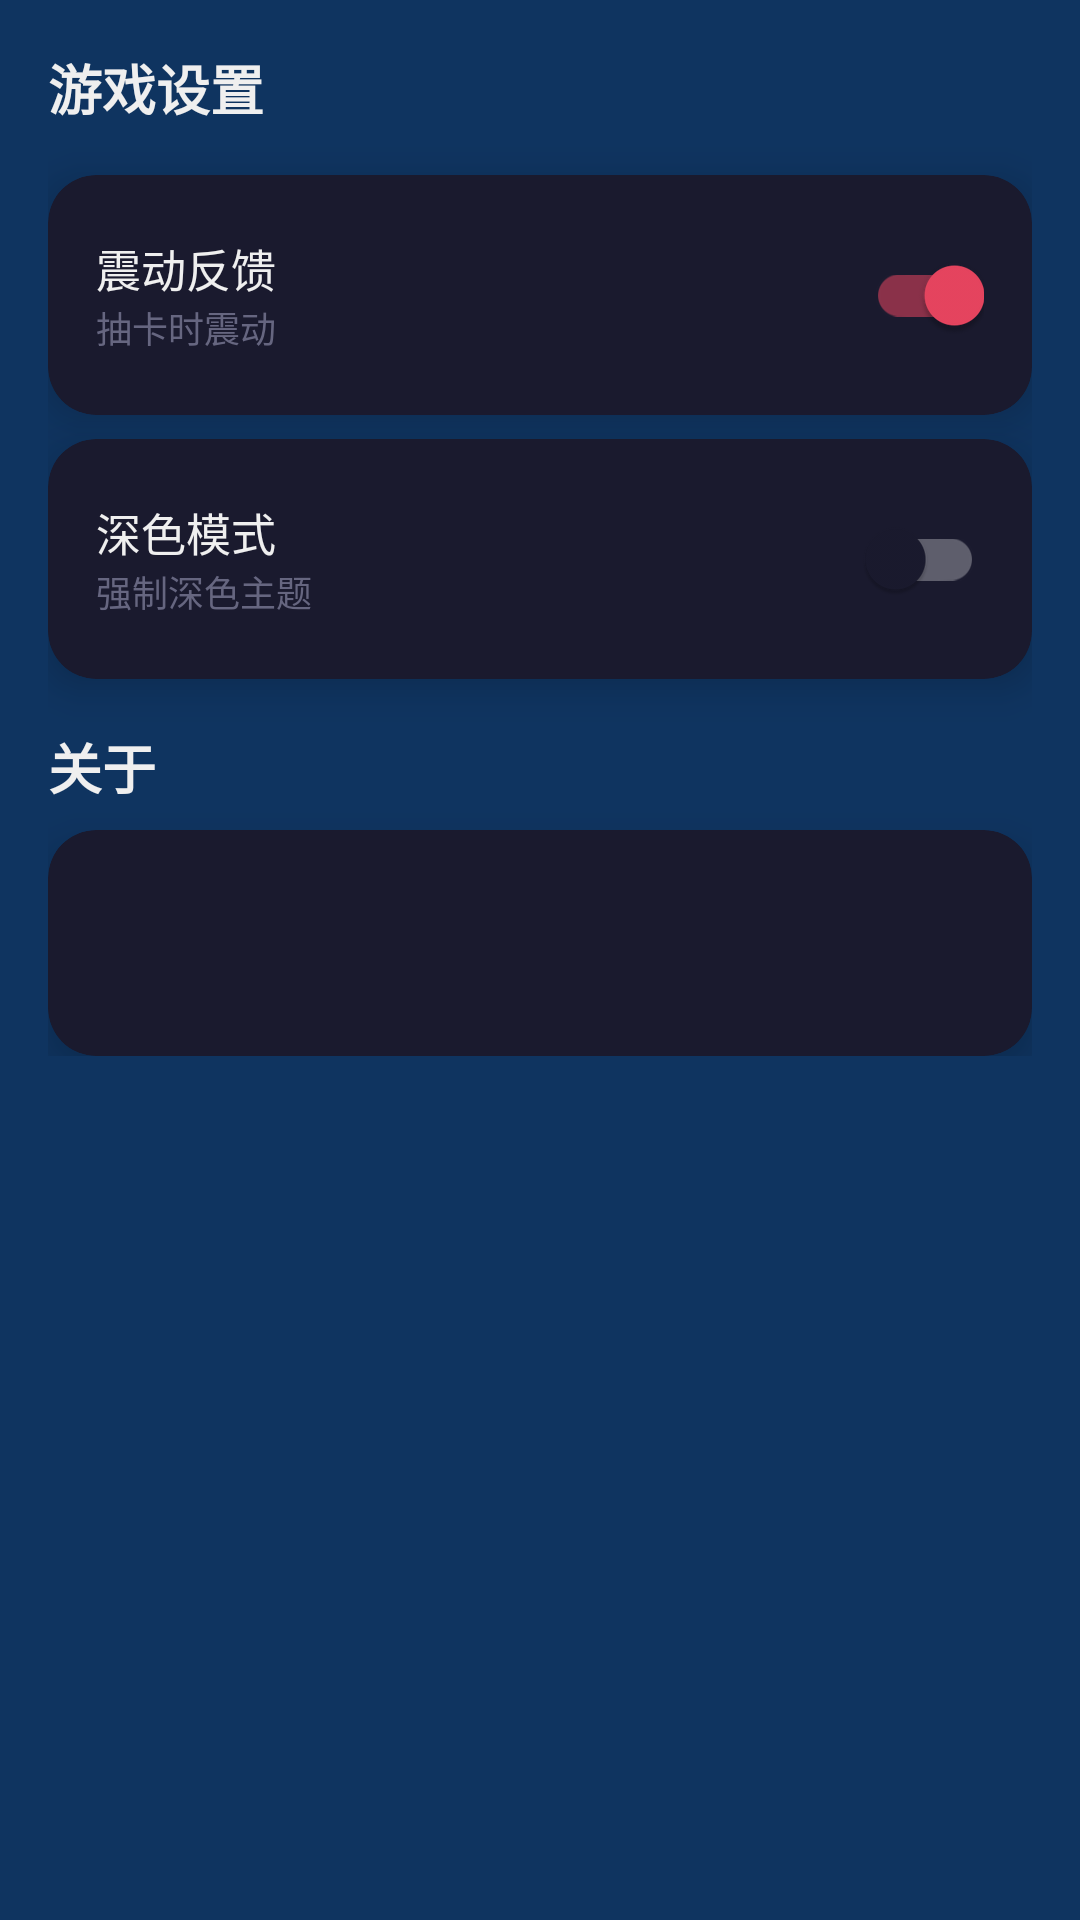

This screen was rendered from an Android layout file. Write that file and the resources it references.
<!-- AndroidManifest.xml: application theme Theme.TruthOrDare -->
<!-- res/layout/fragment_settings.xml -->
<?xml version="1.0" encoding="utf-8"?>
<ScrollView
    xmlns:android="http://schemas.android.com/apk/res/android"
    android:layout_width="match_parent"
    android:layout_height="match_parent"
    android:background="@color/background">

    <LinearLayout
        android:layout_width="match_parent"
        android:layout_height="wrap_content"
        android:orientation="vertical"
        android:padding="16dp">

        <TextView
            android:layout_width="match_parent"
            android:layout_height="wrap_content"
            android:text="游戏设置"
            android:textColor="@color/on_surface"
            android:textSize="18sp"
            android:textStyle="bold"
            android:layout_marginBottom="16dp" />

        <com.google.android.material.card.MaterialCardView
            android:layout_width="match_parent"
            android:layout_height="wrap_content"
            style="@style/CardStyle"
            android:layout_marginBottom="8dp">

            <LinearLayout
                android:layout_width="match_parent"
                android:layout_height="wrap_content"
                android:orientation="horizontal"
                android:padding="16dp"
                android:gravity="center_vertical">

                <LinearLayout
                    android:layout_width="0dp"
                    android:layout_height="wrap_content"
                    android:layout_weight="1"
                    android:orientation="vertical">

                    <TextView
                        android:layout_width="wrap_content"
                        android:layout_height="wrap_content"
                        android:text="震动反馈"
                        android:textColor="@color/on_surface"
                        android:textSize="15sp" />

                    <TextView
                        android:layout_width="wrap_content"
                        android:layout_height="wrap_content"
                        android:text="抽卡时震动"
                        android:textColor="@color/hint_text"
                        android:textSize="12sp" />
                </LinearLayout>

                <com.google.android.material.switchmaterial.SwitchMaterial
                    android:id="@+id/switchVibration"
                    android:layout_width="wrap_content"
                    android:layout_height="wrap_content"
                    android:checked="true" />
            </LinearLayout>
        </com.google.android.material.card.MaterialCardView>

        <com.google.android.material.card.MaterialCardView
            android:layout_width="match_parent"
            android:layout_height="wrap_content"
            style="@style/CardStyle"
            android:layout_marginBottom="16dp">

            <LinearLayout
                android:layout_width="match_parent"
                android:layout_height="wrap_content"
                android:orientation="horizontal"
                android:padding="16dp"
                android:gravity="center_vertical">

                <LinearLayout
                    android:layout_width="0dp"
                    android:layout_height="wrap_content"
                    android:layout_weight="1"
                    android:orientation="vertical">

                    <TextView
                        android:layout_width="wrap_content"
                        android:layout_height="wrap_content"
                        android:text="深色模式"
                        android:textColor="@color/on_surface"
                        android:textSize="15sp" />

                    <TextView
                        android:layout_width="wrap_content"
                        android:layout_height="wrap_content"
                        android:text="强制深色主题"
                        android:textColor="@color/hint_text"
                        android:textSize="12sp" />
                </LinearLayout>

                <com.google.android.material.switchmaterial.SwitchMaterial
                    android:id="@+id/switchDarkMode"
                    android:layout_width="wrap_content"
                    android:layout_height="wrap_content" />
            </LinearLayout>
        </com.google.android.material.card.MaterialCardView>

        <TextView
            android:layout_width="match_parent"
            android:layout_height="wrap_content"
            android:text="关于"
            android:textColor="@color/on_surface"
            android:textSize="18sp"
            android:textStyle="bold"
            android:layout_marginBottom="8dp" />

        <com.google.android.material.card.MaterialCardView
            android:layout_width="match_parent"
            android:layout_height="wrap_content"
            style="@style/CardStyle">

            <LinearLayout
                android:layout_width="match_parent"
                android:layout_height="wrap_content"
                android:orientation="vertical"
                android:padding="16dp">

                <TextView
                    android:id="@+id/tvAbout"
                    android:layout_width="match_parent"
                    android:layout_height="wrap_content"
                    android:textColor="@color/on_surface"
                    android:textSize="14sp"
                    android:lineSpacingExtra="4dp" />

                <TextView
                    android:id="@+id/tvVersion"
                    android:layout_width="match_parent"
                    android:layout_height="wrap_content"
                    android:textColor="@color/hint_text"
                    android:textSize="12sp"
                    android:layout_marginTop="8dp" />
            </LinearLayout>
        </com.google.android.material.card.MaterialCardView>
    </LinearLayout>
</ScrollView>
<!-- resources referenced by this layout -->
<resources>
  <color name="background">#0F3460</color>
  <color name="hint_text">#666680</color>
  <color name="on_surface">#EFEFEF</color>
  <style name="CardStyle" parent="Widget.MaterialComponents.CardView">
          <item name="cardBackgroundColor">@color/surface</item>
          <item name="cardCornerRadius">16dp</item>
          <item name="cardElevation">8dp</item>
      </style>
  <style name="Theme.TruthOrDare" parent="Theme.MaterialComponents.DayNight.NoActionBar">
          <item name="colorPrimary">@color/primary</item>
          <item name="colorPrimaryVariant">@color/primary_variant</item>
          <item name="colorOnPrimary">@color/on_primary</item>
          <item name="colorSecondary">@color/secondary</item>
          <item name="colorSecondaryVariant">@color/secondary_variant</item>
          <item name="colorOnSecondary">@color/on_secondary</item>
          <item name="android:colorBackground">@color/background</item>
          <item name="colorSurface">@color/surface</item>
          <item name="colorOnSurface">@color/on_surface</item>
          <item name="android:statusBarColor">@color/primary</item>
          <item name="android:navigationBarColor">@color/primary</item>
          <item name="android:windowLightStatusBar">false</item>
      </style>
  <color name="surface">#1A1A2E</color>
  <color name="primary">#1A1A2E</color>
  <color name="primary_variant">#16213E</color>
  <color name="on_primary">#FFFFFF</color>
  <color name="secondary">#E94560</color>
  <color name="secondary_variant">#C23152</color>
  <color name="on_secondary">#FFFFFF</color>
</resources>
